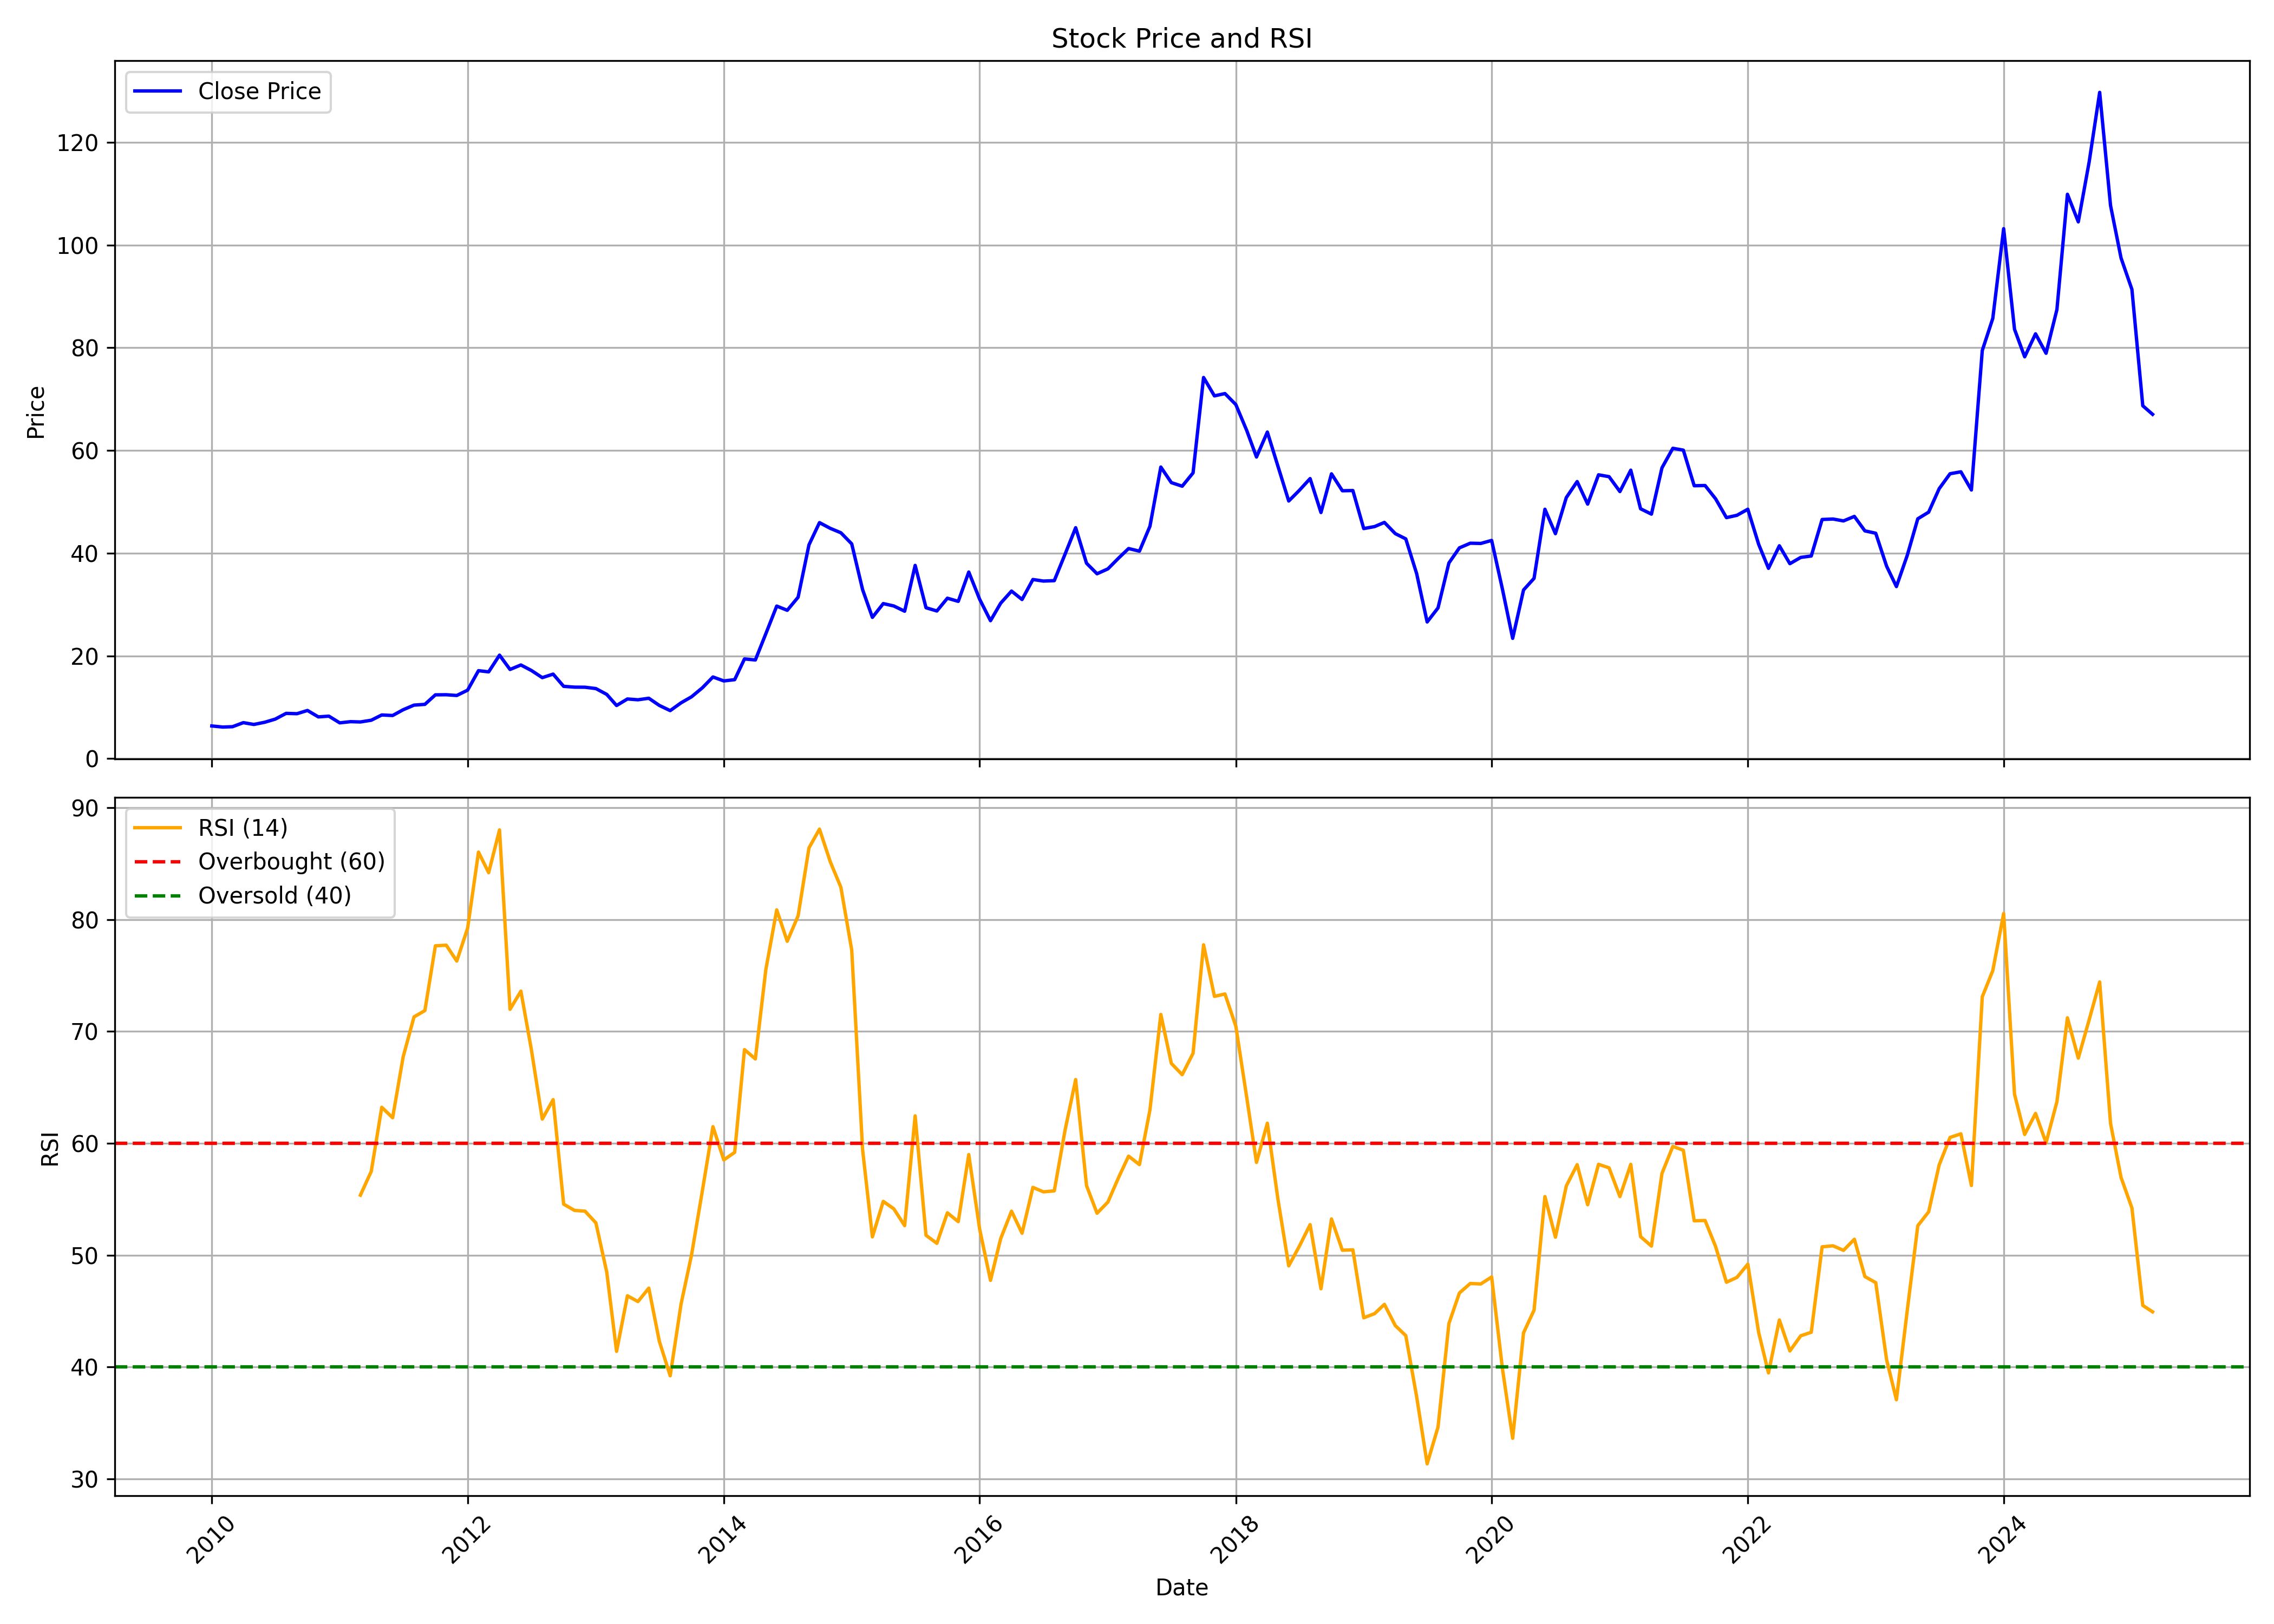

Values plotted in this chart, from the file beside it:
, date, symbol, open, high, low, close, volume, rsi
0, 2010-01-01, MUNJALAU, 6.514, 8.243, 6.163, 6.365, 8252570, 
1, 2010-02-01, MUNJALAU, 6.399, 7.266, 5.97, 6.153, 5220900, 
2, 2010-03-01, MUNJALAU, 6.153, 6.778, 6.153, 6.219, 3050570, 
3, 2010-04-01, MUNJALAU, 6.228, 7.524, 6.228, 7.008, 3567800, 
4, 2010-05-01, MUNJALAU, 7.027, 7.363, 5.721, 6.657, 2506500, 
5, 2010-06-01, MUNJALAU, 6.778, 7.381, 5.472, 7.086, 2012710, 
6, 2010-07-01, MUNJALAU, 7.151, 8.146, 7.058, 7.695, 6810020, 
7, 2010-08-01, MUNJALAU, 7.711, 9.172, 7.478, 8.815, 6269170, 
8, 2010-09-01, MUNJALAU, 8.955, 9.95, 8.563, 8.75, 6456150, 
9, 2010-10-01, MUNJALAU, 9.28, 9.893, 9.097, 9.383, 1842390, 
10, 2010-11-01, MUNJALAU, 9.142, 10.09, 7.719, 8.13, 965280, 
11, 2010-12-01, MUNJALAU, 8.223, 8.621, 7.516, 8.274, 802570, 
12, 2011-01-01, MUNJALAU, 8.3, 8.509, 6.572, 6.97, 476150, 
13, 2011-02-01, MUNJALAU, 7.067, 7.696, 6.334, 7.202, 990910, 
14, 2011-03-01, MUNJALAU, 7.324, 7.773, 6.437, 7.144, 1822720, 55.36
15, 2011-04-01, MUNJALAU, 7.259, 7.889, 7.259, 7.481, 481790, 57.49
16, 2011-05-01, MUNJALAU, 7.362, 8.933, 6.977, 8.506, 2328360, 63.22
17, 2011-06-01, MUNJALAU, 8.544, 9.636, 7.777, 8.4, 536610, 62.28
18, 2011-07-01, MUNJALAU, 8.368, 9.893, 8.326, 9.521, 746360, 67.72
19, 2011-08-01, MUNJALAU, 9.379, 11.11, 8.557, 10.42, 2851870, 71.3
20, 2011-09-01, MUNJALAU, 10.42, 11.88, 10.28, 10.57, 1787280, 71.86
21, 2011-10-01, MUNJALAU, 11.21, 12.52, 10.22, 12.42, 627420, 77.65
22, 2011-11-01, MUNJALAU, 12.75, 14.66, 11.42, 12.44, 4427000, 77.71
23, 2011-12-01, MUNJALAU, 12.45, 13.35, 11.48, 12.3, 606576, 76.29
24, 2012-01-01, MUNJALAU, 12.08, 13.62, 11.56, 13.34, 849720, 79.23
25, 2012-02-01, MUNJALAU, 13.46, 18.79, 13.29, 17.13, 2538126, 86.03
26, 2012-03-01, MUNJALAU, 17.7, 18.27, 15.13, 16.89, 621560, 84.19
27, 2012-04-01, MUNJALAU, 16.09, 21.11, 16.09, 20.15, 563980, 88.01
28, 2012-05-01, MUNJALAU, 20.33, 20.8, 16.81, 17.36, 286994, 71.98
29, 2012-06-01, MUNJALAU, 18.12, 18.45, 16.96, 18.24, 205594, 73.6
30, 2012-07-01, MUNJALAU, 18.24, 19.13, 15.95, 17.16, 436200, 68.35
31, 2012-08-01, MUNJALAU, 17.15, 18.45, 14.31, 15.77, 962738, 62.16
32, 2012-09-01, MUNJALAU, 16.44, 17.82, 14.95, 16.46, 1607004, 63.9
33, 2012-10-01, MUNJALAU, 16.92, 17.76, 12.72, 14.08, 763678, 54.56
34, 2012-11-01, MUNJALAU, 13.97, 14.79, 13.42, 13.92, 373424, 54
35, 2012-12-01, MUNJALAU, 13.96, 15.18, 13.69, 13.9, 488978, 53.93
36, 2013-01-01, MUNJALAU, 13.87, 14.99, 13.38, 13.64, 696998, 52.88
37, 2013-02-01, MUNJALAU, 13.85, 13.87, 11.76, 12.51, 261596, 48.48
38, 2013-03-01, MUNJALAU, 12.53, 12.65, 9.595, 10.35, 234284, 41.4
39, 2013-04-01, MUNJALAU, 10.47, 11.79, 8.548, 11.62, 1471690, 46.37
40, 2013-05-01, MUNJALAU, 11.62, 12.04, 9.682, 11.46, 1018714, 45.85
41, 2013-06-01, MUNJALAU, 11.51, 12.21, 11.06, 11.76, 424880, 47.05
42, 2013-07-01, MUNJALAU, 11.58, 12, 10.26, 10.36, 521582, 42.3
43, 2013-08-01, MUNJALAU, 10.22, 10.22, 8.583, 9.351, 494220, 39.21
44, 2013-09-01, MUNJALAU, 9.988, 12.94, 9.951, 10.87, 290254, 45.62
45, 2013-10-01, MUNJALAU, 10.51, 13.99, 10.51, 12.05, 482622, 50.03
46, 2013-11-01, MUNJALAU, 11.97, 13.95, 11.82, 13.8, 477546, 55.79
47, 2013-12-01, MUNJALAU, 13.88, 17.34, 13.47, 15.9, 4708912, 61.48
48, 2014-01-01, MUNJALAU, 15.34, 16.39, 14.07, 15.13, 694526, 58.51
49, 2014-02-01, MUNJALAU, 14.96, 16.09, 14.22, 15.38, 461618, 59.19
50, 2014-03-01, MUNJALAU, 15.53, 19.45, 15.15, 19.42, 1656366, 68.37
51, 2014-04-01, MUNJALAU, 19.42, 21.96, 18.95, 19.21, 1596696, 67.54
52, 2014-05-01, MUNJALAU, 19.21, 26.11, 18.71, 24.34, 2252524, 75.54
53, 2014-06-01, MUNJALAU, 25.06, 32.02, 24.5, 29.7, 4628346, 80.86
54, 2014-07-01, MUNJALAU, 29.61, 31.8, 26.47, 28.88, 2167298, 78.06
55, 2014-08-01, MUNJALAU, 28.97, 33.18, 27.74, 31.42, 2034662, 80.33
56, 2014-09-01, MUNJALAU, 31.31, 48.83, 31.31, 41.62, 8015192, 86.4
57, 2014-10-01, MUNJALAU, 41.33, 46.99, 39.15, 45.95, 2713752, 88.08
58, 2014-11-01, MUNJALAU, 46.35, 51.76, 40.62, 44.83, 4875704, 85.15
59, 2014-12-01, MUNJALAU, 45.08, 47.13, 39.21, 43.98, 1724060, 82.89
... 123 more rows
